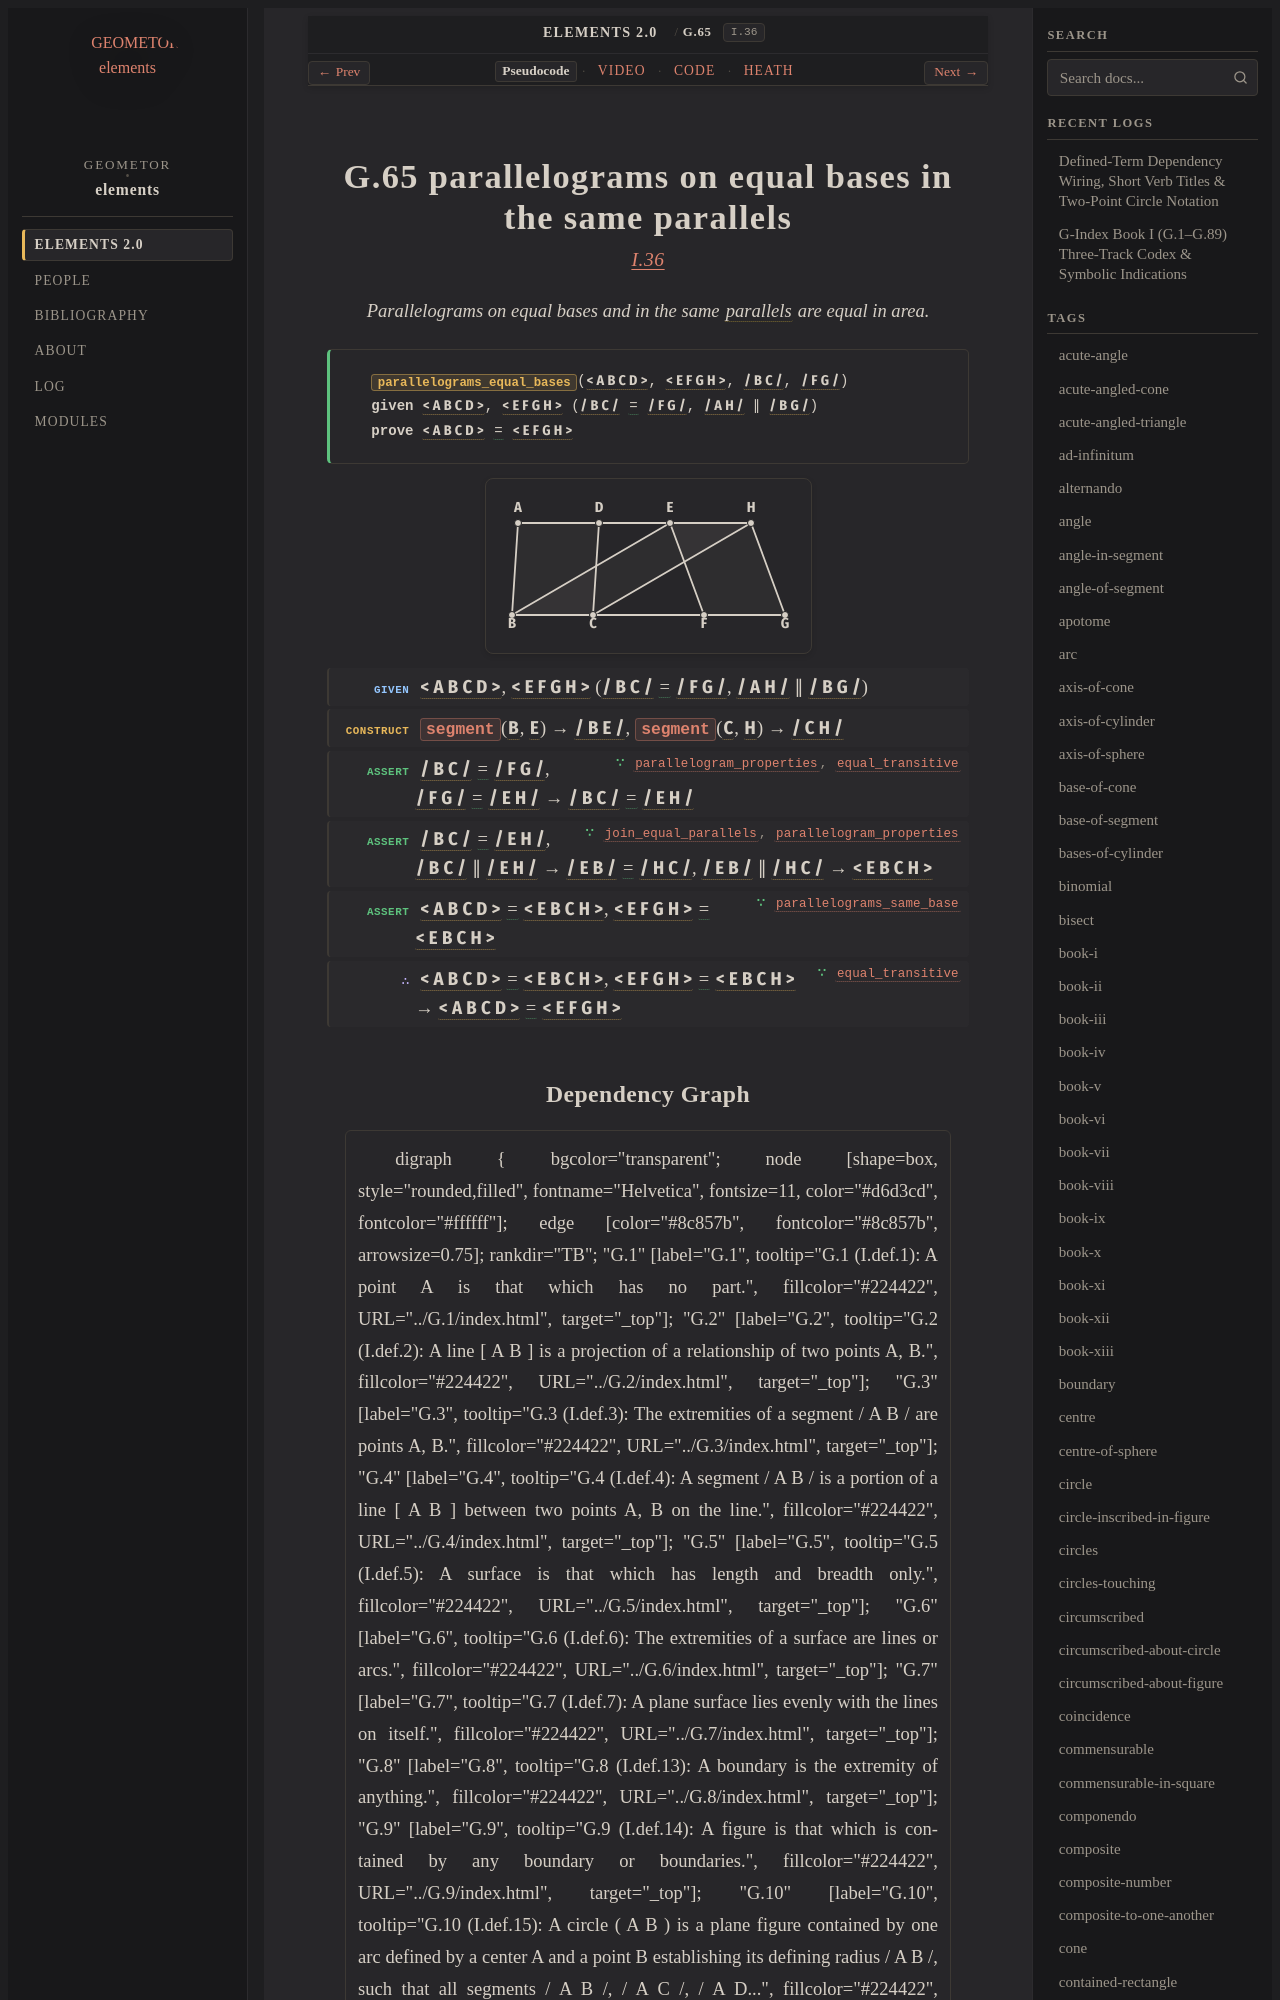

repository: geometor/elements · page: elements2/G.65/index.html · generator: sphinx

:order: 65
:number: 65
:canonical_id: G.65
:original_id: I.36
:title: G.65 parallelograms on equal bases in the same parallels
:volume: I
:book: I
:type: prop
:subtype: theorem
:categories: theorem, proof, plane-geometry
:category: theorem, proof, plane-geometry
:tags: book-i, segment, quadrilateral, parallel-straight-lines, straight-line, extremity, parallel, parallelogram, equality
:dependencies: G.3, G.4, G.14, G.16, G.52, G.60, G.62, G.64
:excerpt: Parallelograms on equal bases and in the same parallels are equal in area.
:youtube_id: KiaOqYe0GTg

.. _G.65:
.. _I.36:

G.65 parallelograms on equal bases in the same parallels
========================================================

.. rubric:: `I.36 <https://geometor.github.io/euclid/heath/volume_I/book_i/propositions/36/>`_

.. enunciation::

   Parallelograms on equal bases and in the same :term:`parallels <G.52>` are equal in area.

.. signature:: theorem

   | :fn:`parallelograms_equal_bases <G.65>`\ (:g:`< A B C D > <g1:< A B C D >>`, :g:`< E F G H > <g1:< E F G H >>`, :g:`/ B C / <g1:/ B C />`, :g:`/ F G / <g1:/ F G />`)
   | **given** :g:`< A B C D > <g1:< A B C D >>`, :g:`< E F G H > <g1:< E F G H >>` (:g:`/ B C / <g1:/ B C />` :eq:`= <g1:/ B C / = g1:/ F G />` :g:`/ F G / <g1:/ F G />`, :g:`/ A H / <g1:/ A H />` ∥ :g:`/ B G / <g1:/ B G />`)
   | **prove** :g:`< A B C D > <g1:< A B C D >>` :eq:`= <g1:< A B C D > = g1:< E F G H >>` :g:`< E F G H > <g1:< E F G H >>`

.. picture:: g1.svg
   :alt: Folio 0345 Figure 1 - Proposition 36

.. step:: given

   :g:`< A B C D > <g1:< A B C D >>`, :g:`< E F G H > <g1:< E F G H >>` (:g:`/ B C / <g1:/ B C />` :eq:`= <g1:/ B C / = g1:/ F G />` :g:`/ F G / <g1:/ F G />`, :g:`/ A H / <g1:/ A H />` ∥ :g:`/ B G / <g1:/ B G />`)

.. step:: construct

   :fn:`segment <G.14>`\ (:g:`B <g1:B>`, :g:`E <g1:E>`) → :g:`/ B E / <g1:/ B E />`, :fn:`segment <G.14>`\ (:g:`C <g1:C>`, :g:`H <g1:H>`) → :g:`/ C H / <g1:/ C H />`

.. step:: assert ∵ parallelogram_properties, equal_transitive <G.62, G.16>

   :g:`/ B C / <g1:/ B C />` :eq:`= <g1:/ B C / = g1:/ F G />` :g:`/ F G / <g1:/ F G />`, :g:`/ F G / <g1:/ F G />` :eq:`= <g1:/ F G / = g1:/ E H />` :g:`/ E H / <g1:/ E H />` → :g:`/ B C / <g1:/ B C />` :eq:`= <g1:/ B C / = g1:/ E H />` :g:`/ E H / <g1:/ E H />`

.. step:: assert ∵ join_equal_parallels, parallelogram_properties <G.60, G.62>

   :g:`/ B C / <g1:/ B C />` :eq:`= <g1:/ B C / = g1:/ E H />` :g:`/ E H / <g1:/ E H />`, :g:`/ B C / <g1:/ B C />` ∥ :g:`/ E H / <g1:/ E H />` → :g:`/ E B / <g1:/ E B />` :eq:`= <g1:/ E B / = g1:/ H C />` :g:`/ H C / <g1:/ H C />`, :g:`/ E B / <g1:/ E B />` ∥ :g:`/ H C / <g1:/ H C />` → :g:`< E B C H > <g1:< E B C H >>`

.. step:: assert ∵ parallelograms_same_base <G.64>

   :g:`< A B C D > <g1:< A B C D >>` :eq:`= <g1:< E B C H > = g1:< A B C D >>` :g:`< E B C H > <g1:< E B C H >>`, :g:`< E F G H > <g1:< E F G H >>` :eq:`= <g1:< E F G H > = g1:< E B C H >>` :g:`< E B C H > <g1:< E B C H >>`

.. step:: conclude ∵ equal_transitive <G.16>

   :g:`< A B C D > <g1:< A B C D >>` :eq:`= <g1:< E B C H > = g1:< A B C D >>` :g:`< E B C H > <g1:< E B C H >>`, :g:`< E F G H > <g1:< E F G H >>` :eq:`= <g1:< E F G H > = g1:< E B C H >>` :g:`< E B C H > <g1:< E B C H >>` → :g:`< A B C D > <g1:< A B C D >>` :eq:`= <g1:< A B C D > = g1:< E F G H >>` :g:`< E F G H > <g1:< E F G H >>`
